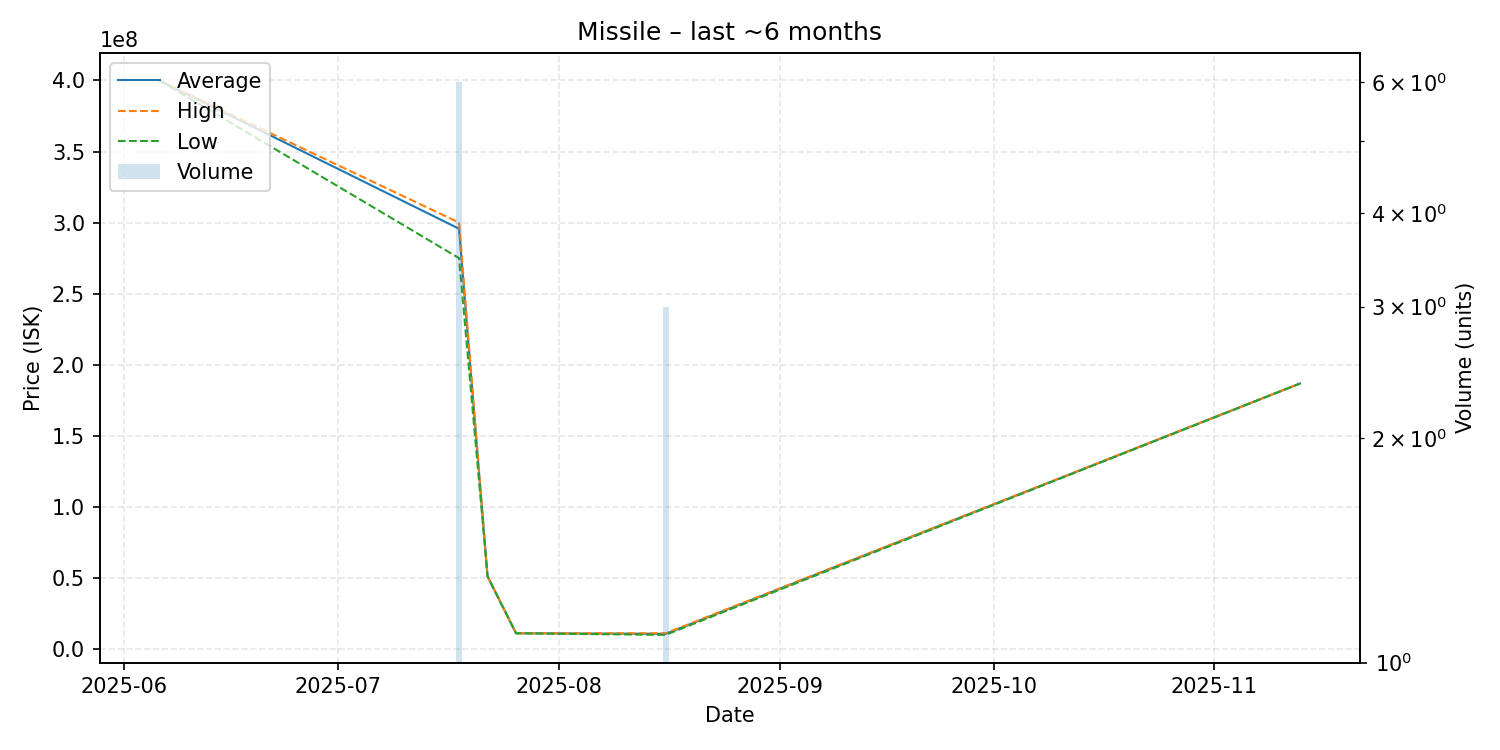

The file beside this chart, header and first rows:
date, average, highest, lowest, order_count, volume
2025-06-06, 399800000, 399800000, 399800000, 1, 1
2025-07-18, 295666667, 300000000, 275000000, 3, 6
2025-07-22, 51070000, 51070000, 51070000, 1, 1
2025-07-26, 11110000, 11110000, 11110000, 1, 1
2025-08-16, 10760000, 11140000, 10000000, 3, 3
2025-11-13, 186800000, 186800000, 186800000, 1, 1
